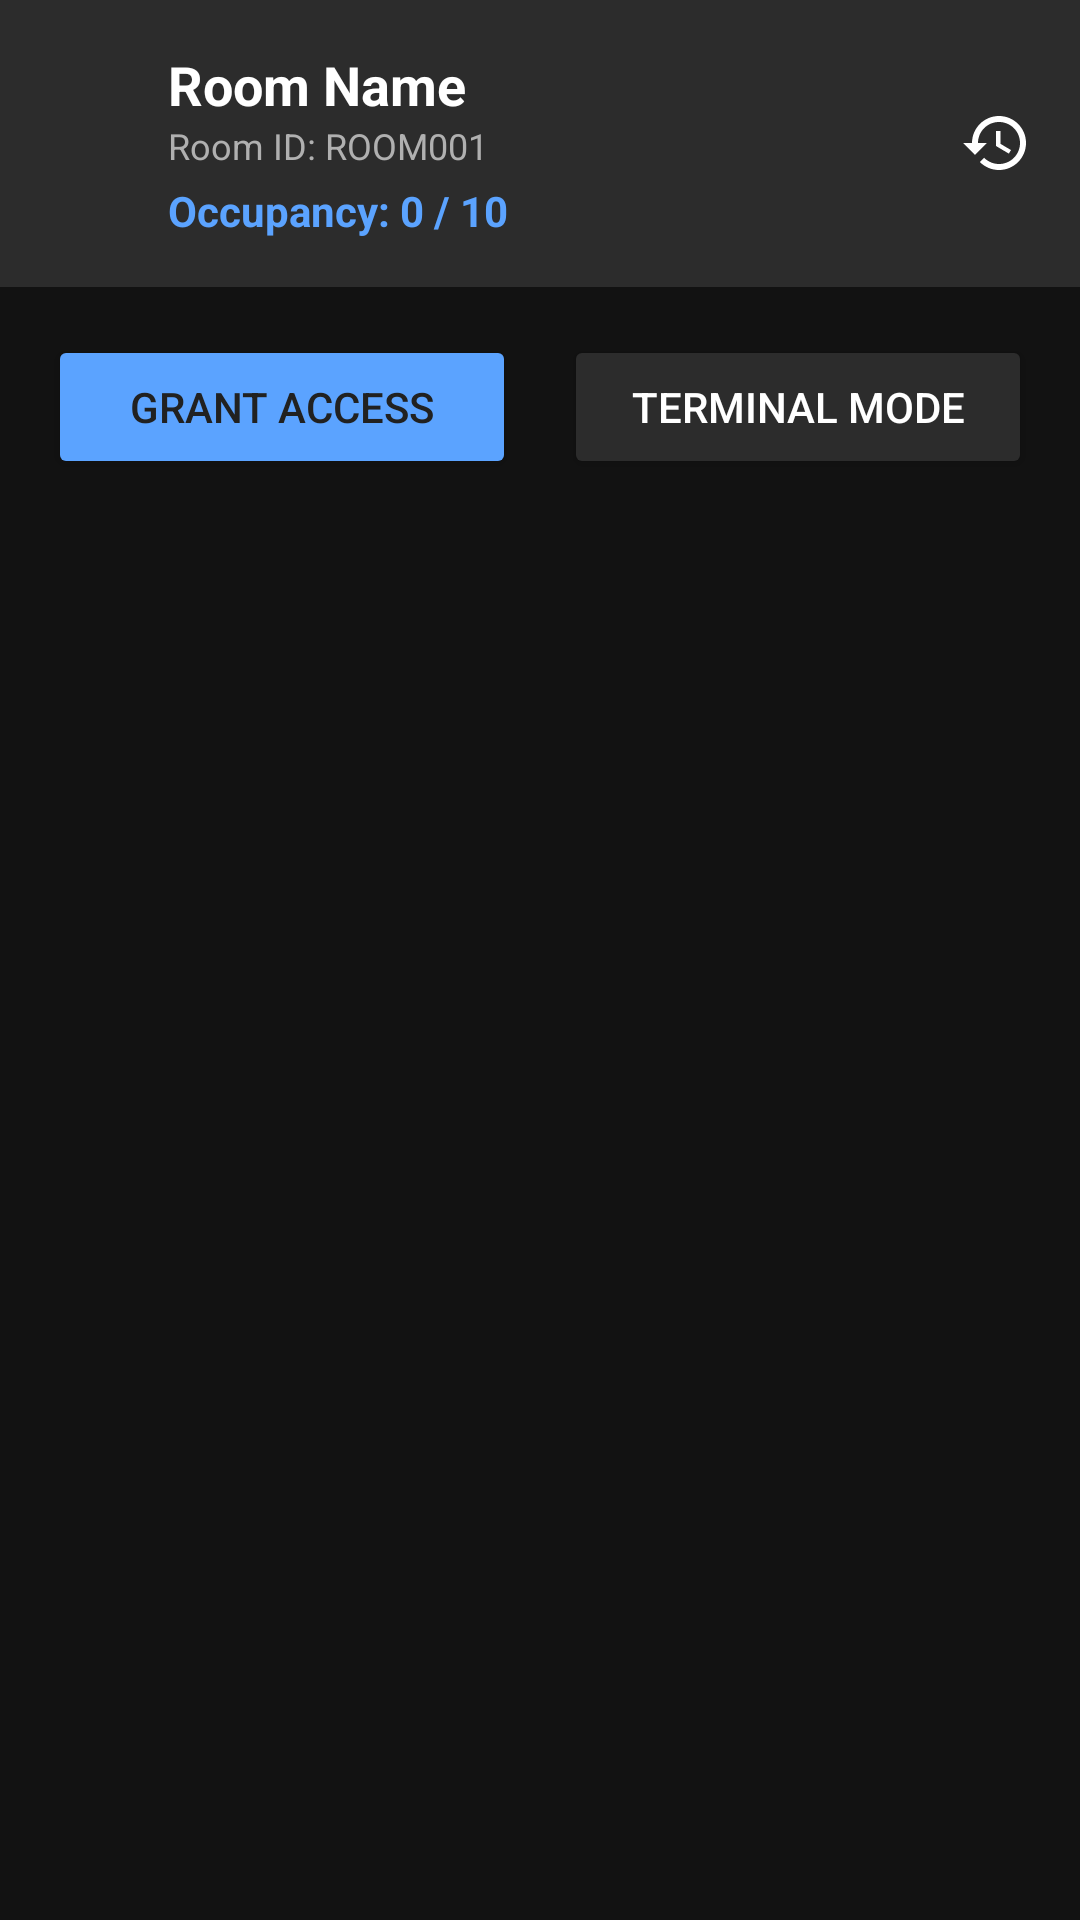

Layout XML and referenced resources for this Android screen:
<!-- AndroidManifest.xml: application theme Theme.Atomix -->
<!-- res/layout/activity_access_management.xml -->
<?xml version="1.0" encoding="utf-8"?>
<LinearLayout xmlns:android="http://schemas.android.com/apk/res/android"
    xmlns:app="http://schemas.android.com/apk/res-auto"
    android:layout_width="match_parent"
    android:layout_height="match_parent"
    android:orientation="vertical"
    android:background="@color/dark_background">

    
    <LinearLayout
        android:layout_width="match_parent"
        android:layout_height="wrap_content"
        android:orientation="horizontal"
        android:padding="16dp"
        android:gravity="center_vertical"
        android:background="@color/dark_card">

        <ImageView
            android:id="@+id/backButton"
            android:layout_width="24dp"
            android:layout_height="24dp"
            android:src="@drawable/ic_back"
            android:layout_marginEnd="16dp"
            app:tint="@color/dark_text_primary" />

        <LinearLayout
            android:layout_width="0dp"
            android:layout_height="wrap_content"
            android:layout_weight="1"
            android:orientation="vertical">

            <TextView
                android:id="@+id/roomTitleText"
                android:layout_width="wrap_content"
                android:layout_height="wrap_content"
                android:text="Room Name"
                android:textSize="18sp"
                android:textStyle="bold"
                android:textColor="@color/dark_text_primary" />

            <TextView
                android:id="@+id/roomIdText"
                android:layout_width="wrap_content"
                android:layout_height="wrap_content"
                android:text="Room ID: ROOM001"
                android:textSize="12sp"
                android:textColor="@color/dark_text_secondary" />

            <TextView
                android:id="@+id/occupancyText"
                android:layout_width="wrap_content"
                android:layout_height="wrap_content"
                android:text="Occupancy: 0 / 10"
                android:textSize="14sp"
                android:textStyle="bold"
                android:textColor="@color/dark_primary"
                android:layout_marginTop="4dp" />

        </LinearLayout>

        <ImageView
            android:id="@+id/historyButton"
            android:layout_width="24dp"
            android:layout_height="24dp"
            android:src="@drawable/ic_history"
            android:layout_marginStart="16dp"
            app:tint="@color/dark_text_primary" />

    </LinearLayout>

    
    <LinearLayout
        android:layout_width="match_parent"
        android:layout_height="wrap_content"
        android:orientation="horizontal"
        android:padding="8dp">

        <Button
            android:id="@+id/addAccessButton"
            android:layout_width="0dp"
            android:layout_height="wrap_content"
            android:layout_weight="1"
            android:layout_margin="8dp"
            android:text="Grant Access"
            android:backgroundTint="@color/dark_primary" />

        <Button
            android:id="@+id/terminalModeButton"
            android:layout_width="0dp"
            android:layout_height="wrap_content"
            android:layout_weight="1"
            android:layout_margin="8dp"
            android:text="Terminal Mode"
            android:backgroundTint="@color/dark_card"
            android:textColor="@color/dark_text_primary" />

    </LinearLayout>

    
    <FrameLayout
        android:layout_width="match_parent"
        android:layout_height="0dp"
        android:layout_weight="1">

        
        <androidx.recyclerview.widget.RecyclerView
            android:id="@+id/accessRecyclerView"
            android:layout_width="match_parent"
            android:layout_height="match_parent"
            android:padding="16dp"
            android:clipToPadding="false" />

        
        <LinearLayout
            android:id="@+id/emptyView"
            android:layout_width="match_parent"
            android:layout_height="match_parent"
            android:orientation="vertical"
            android:gravity="center"
            android:padding="32dp"
            android:visibility="gone">

            <TextView
                android:layout_width="wrap_content"
                android:layout_height="wrap_content"
                android:text="🔐"
                android:textSize="64sp"
                android:layout_marginBottom="16dp" />

            <TextView
                android:layout_width="wrap_content"
                android:layout_height="wrap_content"
                android:text="No Access Granted"
                android:textSize="20sp"
                android:textStyle="bold"
                android:textColor="@color/dark_text_primary"
                android:layout_marginBottom="8dp" />

            <TextView
                android:layout_width="wrap_content"
                android:layout_height="wrap_content"
                android:text="Grant access to users for this room"
                android:textSize="14sp"
                android:textColor="@color/dark_text_secondary"
                android:gravity="center" />

        </LinearLayout>

    </FrameLayout>

</LinearLayout>
<!-- resources referenced by this layout -->
<resources>
  <color name="dark_background">#FF121212</color>
  <color name="dark_card">#FF2C2C2C</color>
  <color name="dark_primary">#FF5BA3FF</color>
  <color name="dark_text_primary">#FFFFFFFF</color>
  <color name="dark_text_secondary">#FFB0B0B0</color>
  <!-- drawable ic_history (drawable) -->
  <vector xmlns:android="http://schemas.android.com/apk/res/android"
      android:width="24dp"
      android:height="24dp"
      android:viewportWidth="24"
      android:viewportHeight="24">
      <path
          android:fillColor="@android:color/white"
          android:pathData="L13,3c-4.97,0 -9,4.03 -9,9L1,12l3.89,3.89 0.07,0.14L9,12L6,12c0,-3.87 3.13,-7 7,-7s7,3.13 7,7 -3.13,7 -7,7c-1.93,0 -3.68,-0.79 -4.94,-2.06l-1.42,1.42C8.27,19.99 10.51,21 13,21c4.97,0 9,-4.03 9,-9s-4.03,-9 -9,-9zM12,8v5l4.28,2.54 0.72,-1.18 -3.5,-2.08L13.5,8L12,8z" />
  </vector>
  <style name="Theme.Atomix" parent="Theme.MaterialComponents.Light.NoActionBar">
          <item name="colorPrimary">@color/light_primary</item>
          <item name="colorPrimaryVariant">@color/light_primary_variant</item>
          <item name="colorOnPrimary">@color/white</item>
          <item name="colorSecondary">@color/light_secondary</item>
          <item name="colorSecondaryVariant">@color/light_secondary</item>
          <item name="colorOnSecondary">@color/white</item>
          <item name="android:colorBackground">@color/light_background</item>
          <item name="colorSurface">@color/light_card</item>
          <item name="colorOnSurface">@color/light_text_primary</item>
          <item name="colorOnBackground">@color/light_text_primary</item>
          <item name="colorError">@color/light_error</item>
          <item name="colorOnError">@color/white</item>
          <item name="android:textColorPrimary">@color/light_text_primary</item>
          <item name="android:textColorSecondary">@color/light_text_secondary</item>
          <item name="android:statusBarColor">@color/light_primary</item>
          <item name="android:navigationBarColor">@color/white</item>
          <item name="android:windowLightStatusBar">false</item>
          <item name="android:windowLightNavigationBar">true</item>
          <item name="materialButtonStyle">@style/Widget.Atomix.Button</item>
      </style>
  <color name="light_primary">#FF288CFA</color>
  <color name="light_primary_variant">#FF1976D2</color>
  <color name="white">#FFFFFFFF</color>
  <color name="light_secondary">#FF00BCD4</color>
  <color name="light_background">#FFFFFFFF</color>
  <color name="light_card">#FFFFFFFF</color>
  <color name="light_text_primary">#FF212121</color>
  <color name="light_error">#FFF44336</color>
  <color name="light_text_secondary">#FF757575</color>
  <style name="Widget.Atomix.Button" parent="Widget.MaterialComponents.Button">
          <item name="backgroundTint">@color/light_primary</item>
          <item name="android:textColor">@color/white</item>
      </style>
</resources>
